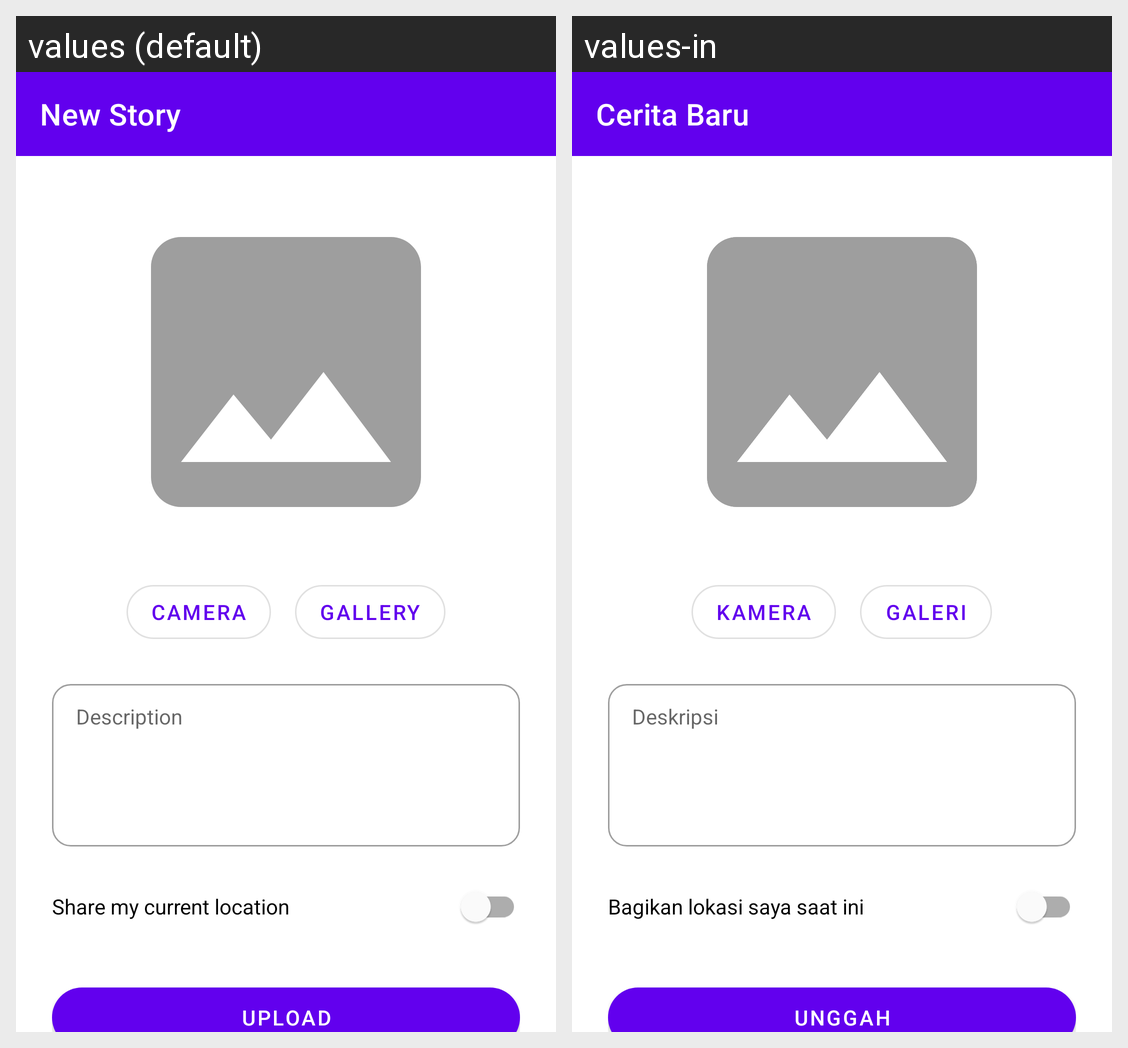

The same Android screen rendered under two of its app's locales, left to right. List the strings drawn on it with the default value and each locale's translation.
Android screen res/layout/activity_add_story.xml rendered under 2 locales, left to right: values (default), values-in. Device: Nexus 5 (rendered at 1080×1920; each locale shown at half size, 540×960, under a caption strip naming it); theme Theme.StoryApp.
Strings drawn on this screen, with the default value and each locale's value (text and hints the layout hard-codes, and strings that could not be matched under every locale, appear in the picture but are not listed):

title_new_story
  values: New Story
  values-in: Cerita Baru

button_camera
  values: Camera
  values-in: Kamera

button_gallery
  values: Gallery
  values-in: Galeri

hint_description
  values: Description
  values-in: Deskripsi

switch_location
  values: Share my current location
  values-in: Bagikan lokasi saya saat ini

button_upload
  values: Upload
  values-in: Unggah
